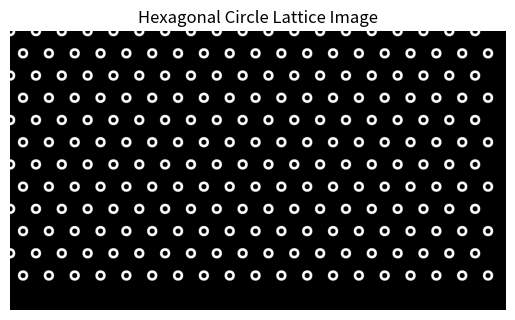

Recreate this plot in Python.
import numpy as np
import matplotlib.pyplot as plt


def draw_single_circle(width, height, inner_radius, outer_radius):
    # 创建空白图像
    image = np.zeros((height, width))

    # 计算图像中心
    center_x = width // 2
    center_y = height // 2

    # 绘制圆环
    for y in range(height):
        for x in range(width):
            distance = np.sqrt((x - center_x) ** 2 + (y - center_y) ** 2)
            if inner_radius <= distance <= outer_radius:
                image[y, x] = 1

    # 生成带参数的图像文件名
    single_circle_filename = f"{inner_radius}-{outer_radius}-single_circle_image.png"
    # 保存图像
    plt.imsave(single_circle_filename, image, cmap='gray')

    # 使用 Matplotlib 展示图像
    plt.imshow(image, cmap='gray')
    plt.axis('off')
    plt.title('Single Circle Image')
    plt.show()


def draw_hexagonal_circle_lattice(width, height, inner_radius, outer_radius, lattice_length):
    # 创建空白图像
    image = np.zeros((height, width))

    # 计算六边形晶格的偏移量
    dx = lattice_length
    dy = np.sqrt(3) / 2 * lattice_length

    # 计算可以容纳的晶格列数和行数
    num_cols = width // dx
    num_rows = height // int(dy)

    # 绘制六边形晶格分布的圆环点阵
    for row in range(num_rows):
        for col in range(num_cols):
            # 计算当前点的中心坐标
            if row % 2 == 0:
                center_x = col * dx
            else:
                center_x = col * dx + dx // 2
            center_y = row * int(dy)

            # 确保点在图像范围内
            if 0 <= center_x < width and 0 <= center_y < height:
                # 绘制圆环
                for y in range(max(0, center_y - outer_radius), min(height, center_y + outer_radius + 1)):
                    for x in range(max(0, center_x - outer_radius), min(width, center_x + outer_radius + 1)):
                        distance = np.sqrt((x - center_x) ** 2 + (y - center_y) ** 2)
                        if inner_radius <= distance <= outer_radius:
                            image[y, x] = 1

    # 生成带参数的图像文件名
    lattice_filename = f"{inner_radius}-{outer_radius}-{lattice_length}-hexagonal_circle_lattice.png"
    # 保存图像
    plt.imsave(lattice_filename, image, cmap='gray')

    # 使用 Matplotlib 展示图像
    plt.imshow(image, cmap='gray')
    plt.axis('off')
    plt.title('Hexagonal Circle Lattice Image')
    plt.show()


if __name__ == "__main__":
    """
    生成单个圆环和六边形晶格分布的圆环点阵图像
    """

    # 图像尺寸
    width, height = 1920, 1080
    # 可修改的圆环内外半径
    inner_radius = 10
    outer_radius = 20
    # 可修改的点阵间隔
    lattice_length = 100

    draw_single_circle(width, height, inner_radius, outer_radius)
    draw_hexagonal_circle_lattice(width, height, inner_radius, outer_radius, lattice_length)
